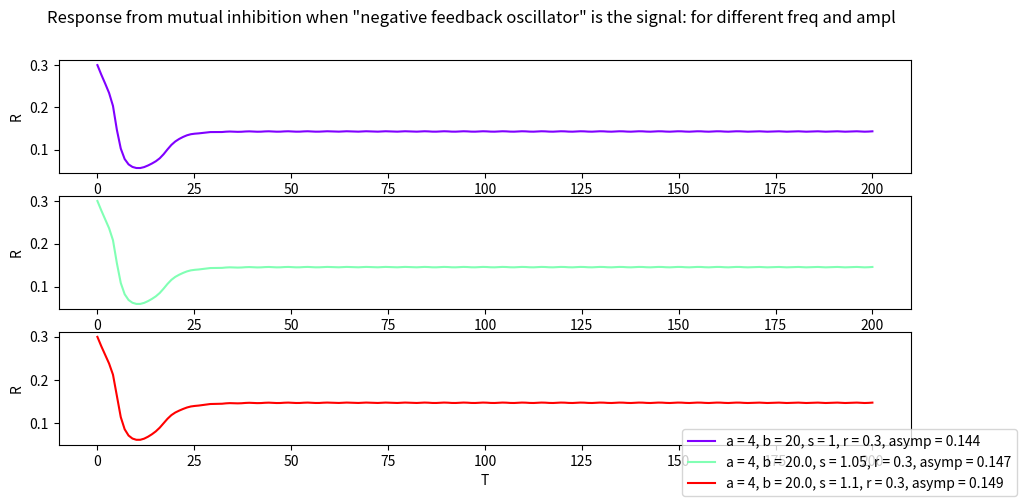

This chart was generated by the following Python code:
# dependencies
from scipy.integrate import odeint
import numpy as np
import matplotlib.pyplot as plt

def odes(x, t, s, a = 0.6, b = 0.1):


 

    # constants for mutual inhibition
    K_0 = 0
    K_1 = 0.05
    K_2 = 0.1
    K_2prime = 0.5
    K_3 = 0.2
    K_4 = 1
    J_3 = 0.05
    J_4 = 0.05
    #a = 0.6   # amplitude
    #b = 0.1   # frequency
    S = s + a*np.sin(b*t)
    #S = s + a*np.cos(b*t)
    #S = s

    # activator inhibitor
    k_0 = 4
    k_1 = 1
    k_2 = 1
    k_2 = 0.9
    k_2prime = 1
    k_3 = 1
    k_4 = 1
    k_5 = 0.1
    k_6 = 0.075
    j_3 = 0.3
    j_4 = 0.3

    # assign each ODE to a vector element


 
    # assign each ODE to a vector element
    R1 =  x[0]
    X   = x[1]
    R   = x[2]

    def E1(R1):
        return goldbeter_koshland(k_3*R1, k_4, j_3, j_4)
    
    def E(R):
        return goldbeter_koshland(K_3, K_4 * R, J_3, J_4)

    # negative feedback oscillator

    # activator inhibitor
    dR1dt = k_0*E1(R1) + k_1*S - k_2 * R1 -k_2prime * X * R1 
    #dR1dt = dR1dt*2 
    dXdt  = k_5*R1     - k_6*X
    #dXdt  = dXdt *2

    # mutual inhibition with negative feedback (R_P) as signal
    #dRdt   = K_0 + K_1 * S - K_2 * R - K_2prime * E(R) * R
    dRdt   = K_0 + K_1 * (R1+0.2) - K_2 * R - K_2prime * E(R) * R

    return [dR1dt, dXdt, dRdt]

def goldbeter_koshland(u, v, J, K):
    G = (2 * u * K) / (v - u + v * J + u * K + np.sqrt((v - u + v * J + u * K) ** 2 - 4 * (v - u) * u * K))
    return G


a_values = [4] # first value for amplibute to plot for
#a_values = [0.6] # first value for amplibute to plot for
b_values = [0.1]
b_values = [20]
#b_values = [1]
#s_values = [1]
s_values = [0.1]    # for activ-inhib
s_values = [1]    # for activ-inhib
#r_values = [0.20748]
#r_values = [0.2074]
r_values = [0.3]
a_step = 0        # stepwise change of a
b_step = 0    # stepwise change of b (ish)
s_step = 0    # stepwise change of b (ish)
s_step = 0.05    # stepwise change of b (ish)
r_step = 0.00001    # stepwise change of b (ish)
r_step = 0.0001    # stepwise change of b (ish)
#r_step = 0.1    # stepwise change of b (ish)


plots = 2
for mul in range(plots):
    mul += 1           #accumulator
    # appending the different frequences and amplitudes
    a_values.append(a_values[0] + a_step * mul)
    b_values.append(b_values[0] + b_step * mul**1.2)
    s_values.append(s_values[0] + s_step * mul)
    r_values.append(r_values[0] + r_step * mul)



t = np.linspace(0, 200,200)

S = 1.3
# initial condition
X_0  = 5
R1_0 = 0
R_0  = 0.25
R_0_values  = 0.25
init_cond = [R1_0,X_0, R_0]
#signal = S + a_values[0]*np.sin(b_values[0]*t)
#print(f'max: [{max(signal)}')
#print(f'min: [{min(signal)}')

fig,ax = plt.subplots(plots+1,1,figsize = (11,5))
fig.suptitle("Response from mutual inhibition when \"negative feedback oscillator\" is the signal: for different freq and ampl")
colors = iter(plt.cm.rainbow(np.linspace(0, 1, len(a_values))))

for i in range(len(a_values)):
    # iterate through the different a and b values to plot them
    init_cond[-1]=r_values[i]
    a = a_values[i]
    b = b_values[i]
    S = s_values[i]
    r = r_values[i]
    signal = S + a*np.sin(b*t)
    #ax[i].plot(t,signal,  color = "g")
    x = odeint(odes, init_cond, t, args=(S,0,b))
    R2   = x[:, 2]
    asymp = R2[-1]
    #ax[i].plot(t,R2, color = "k")
    #ax[i].plot(t[-1],R2[-1], "*", color = "b")
    x = odeint(odes, init_cond, t, args=(S,a,b))
    R1  = x[:, 0]
    R1 = [0.2+x for x in R1]
    X   = x[:, 1]
    R   = x[:, 2]
    print(R1[5])
    #ax[i].plot(t,R1, label = f"a = {round(a,3)}, b = {round(b,3)}", color = "m")
    #ax[i].plot(t,R, label = f"a = {round(a,3)}, b = {round(b,3)}", color = next(colors))
    ax[i].plot(t,R, label = f"a = {round(a,3)}, b = {round(b,3)}, s = {round(S,3)}, r = {round(r,3)}, asymp = {round(R2[-1],3)}", color = next(colors))
    #ax[i].plot(t,R1,  color = "k")
    
    ax[i].set(ylabel="R")
    ax[i].set(xlabel="T")
    #print(f's = {round(S,3)}, r = {round(r,3)}, asymp = {round(R2[-1],3)}')
    #print(f'max: {max(R1)}')
    #print(f'min: {min(R1)}')

fig.legend(loc='lower right')



plt.show()
